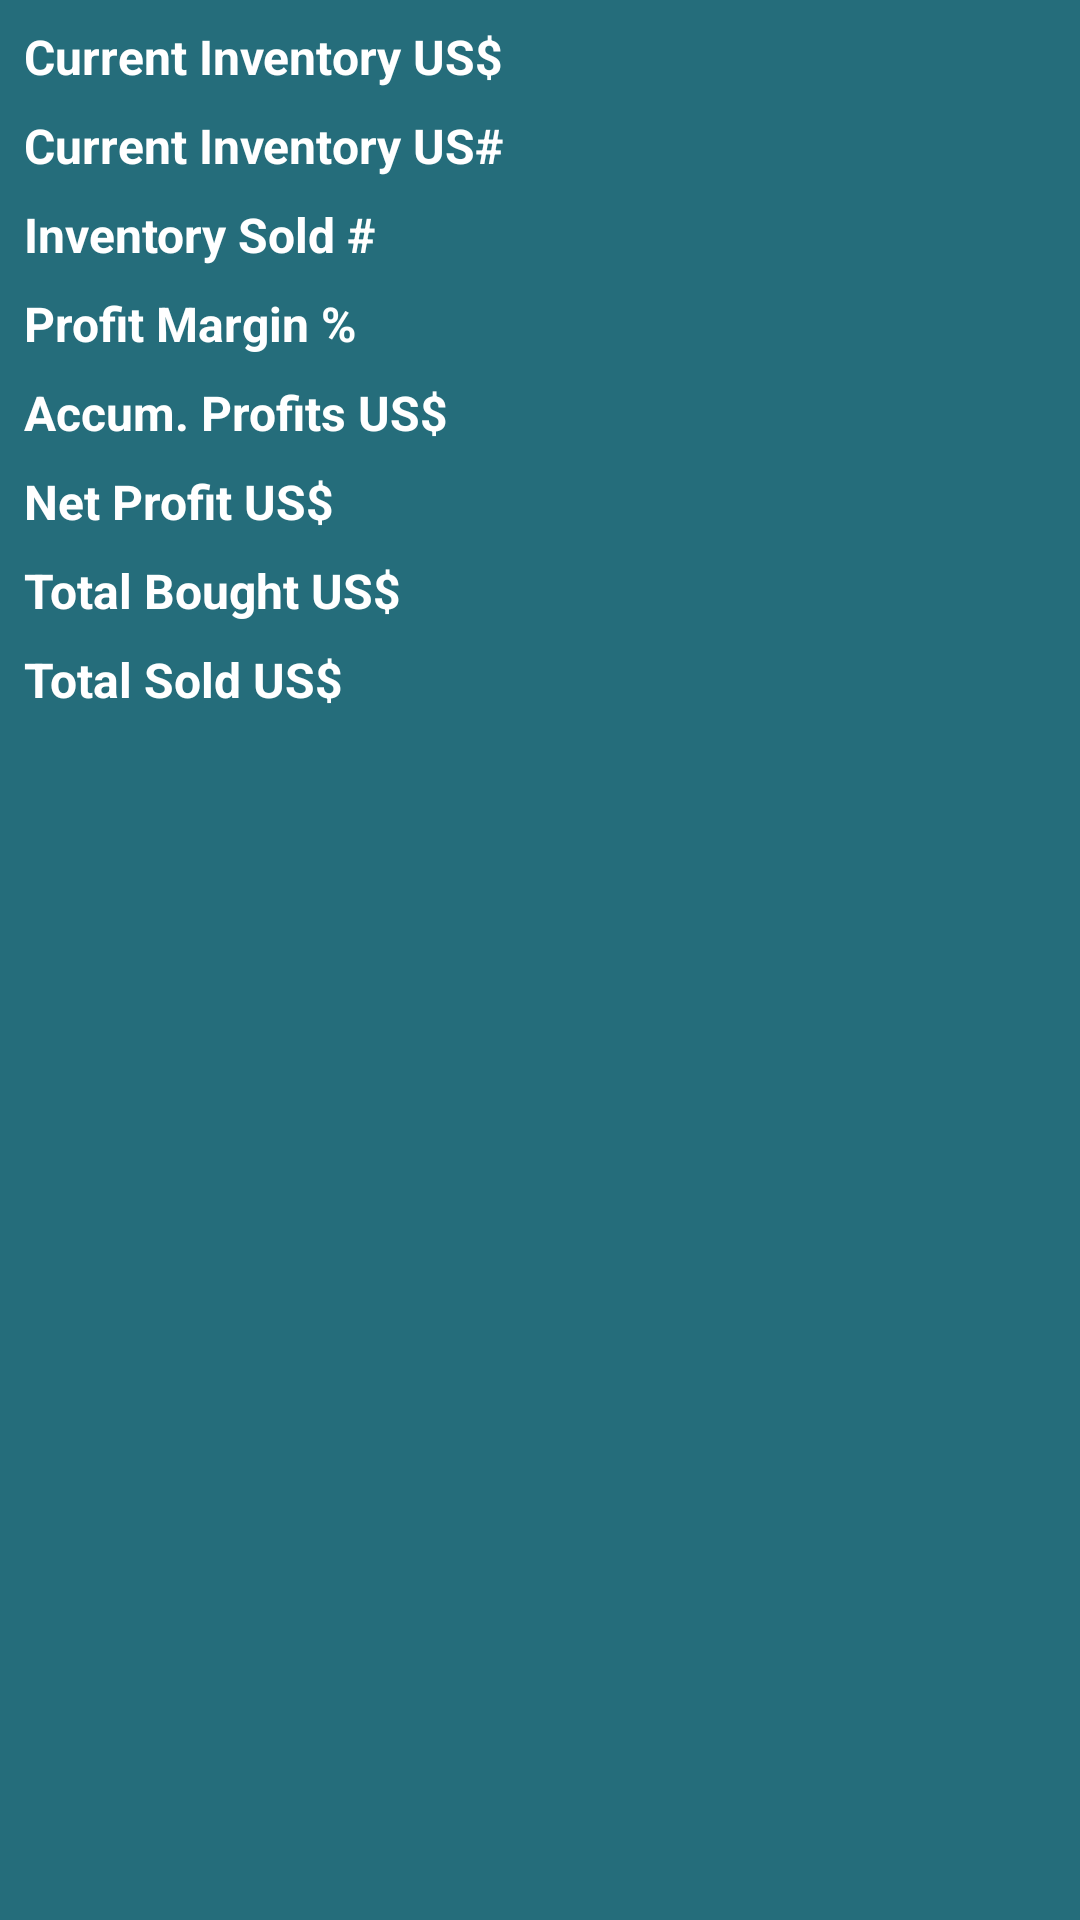

Write the Android layout XML for this screen, with the resource values it uses.
<!-- AndroidManifest.xml: application theme Theme.AppCompat.Light.NoActionBar -->
<!-- res/layout/fragment_summary.xml -->
<?xml version="1.0" encoding="utf-8"?>

<ScrollView xmlns:android="http://schemas.android.com/apk/res/android"
    xmlns:app="http://schemas.android.com/apk/res-auto"
    android:layout_width="match_parent"
    android:layout_height="wrap_content"
    android:background="@color/colorSummaryFragment">

    <androidx.constraintlayout.widget.ConstraintLayout
        android:layout_width="match_parent"
        android:layout_height="match_parent">

        <TextView
            android:id="@+id/textView"
            android:layout_width="wrap_content"
            android:layout_height="wrap_content"
            android:layout_marginStart="8dp"
            android:layout_marginLeft="8dp"
            android:layout_marginTop="8dp"
            android:text="@string/txt_view_current_us"
            android:textColor="@color/white"
            android:textSize="16sp"
            android:textStyle="bold"
            app:layout_constraintStart_toStartOf="parent"
            app:layout_constraintTop_toTopOf="parent" />


        <TextView
            android:id="@+id/viewCurrentUs"
            android:layout_width="wrap_content"
            android:layout_height="wrap_content"
            android:layout_marginEnd="8dp"
            android:layout_marginRight="8dp"
            android:textColor="@color/white"
            android:textSize="16sp"
            android:textStyle="bold"
            app:layout_constraintBottom_toBottomOf="@+id/textView"
            app:layout_constraintEnd_toEndOf="parent"
            app:layout_constraintTop_toTopOf="@+id/textView" />


        <TextView
            android:id="@+id/textView2"
            android:layout_width="wrap_content"
            android:layout_height="wrap_content"
            android:layout_marginTop="8dp"
            android:text="@string/txt_view_current_no"
            android:textColor="@color/white"
            android:textSize="16sp"
            android:textStyle="bold"
            app:layout_constraintStart_toStartOf="@+id/textView"
            app:layout_constraintTop_toBottomOf="@+id/textView" />

        <TextView
            android:id="@+id/viewCurrentNo"
            android:layout_width="wrap_content"
            android:layout_height="wrap_content"
            android:textColor="@color/white"
            android:textSize="16sp"
            android:textStyle="bold"
            app:layout_constraintBottom_toBottomOf="@+id/textView2"
            app:layout_constraintEnd_toEndOf="@+id/viewCurrentUs"
            app:layout_constraintTop_toTopOf="@+id/textView2" />

        <TextView
            android:id="@+id/textView3"
            android:layout_width="wrap_content"
            android:layout_height="wrap_content"
            android:layout_marginTop="8dp"
            android:text="@string/txt_view_inventory_sold"
            android:textColor="@color/white"
            android:textSize="16sp"
            android:textStyle="bold"
            app:layout_constraintStart_toStartOf="@+id/textView2"
            app:layout_constraintTop_toBottomOf="@+id/textView2" />

        <TextView
            android:id="@+id/viewInventorySold"
            android:layout_width="wrap_content"
            android:layout_height="wrap_content"
            android:textColor="@color/white"
            android:textSize="16sp"
            android:textStyle="bold"
            app:layout_constraintBottom_toBottomOf="@+id/textView3"
            app:layout_constraintEnd_toEndOf="@+id/viewCurrentNo"
            app:layout_constraintTop_toTopOf="@+id/textView3" />

        <TextView
            android:id="@+id/textView5"
            android:layout_width="wrap_content"
            android:layout_height="wrap_content"
            android:layout_marginTop="8dp"
            android:text="@string/txt_view_profit_margin"
            android:textColor="@color/white"
            android:textSize="16sp"
            android:textStyle="bold"
            app:layout_constraintStart_toStartOf="@+id/textView3"
            app:layout_constraintTop_toBottomOf="@+id/textView3" />

        <TextView
            android:id="@+id/viewProfitMargin"
            android:layout_width="wrap_content"
            android:layout_height="wrap_content"
            android:textColor="@color/white"
            android:textSize="16sp"
            android:textStyle="bold"
            app:layout_constraintBottom_toBottomOf="@+id/textView5"
            app:layout_constraintEnd_toEndOf="@+id/viewInventorySold"
            app:layout_constraintTop_toTopOf="@+id/textView5" />

        <TextView
            android:id="@+id/textView17"
            android:layout_width="wrap_content"
            android:layout_height="wrap_content"
            android:layout_marginTop="8dp"
            android:text="@string/txt_view_accum_profits_us"
            android:textColor="@color/white"
            android:textSize="16sp"
            android:textStyle="bold"
            app:layout_constraintStart_toStartOf="@+id/textView5"
            app:layout_constraintTop_toBottomOf="@+id/textView5" />

        <TextView
            android:id="@+id/viewAccumProfitsUs"
            android:layout_width="wrap_content"
            android:layout_height="wrap_content"
            android:textColor="@color/white"
            android:textSize="16sp"
            android:textStyle="bold"
            app:layout_constraintBottom_toBottomOf="@+id/textView17"
            app:layout_constraintEnd_toEndOf="@+id/viewProfitMargin"
            app:layout_constraintTop_toTopOf="@+id/textView17" />

        <TextView
            android:id="@+id/textView18"
            android:layout_width="wrap_content"
            android:layout_height="wrap_content"
            android:layout_marginTop="8dp"
            android:text="@string/txt_view_net_profit_us"
            android:textColor="@color/white"
            android:textSize="16sp"
            android:textStyle="bold"
            app:layout_constraintStart_toStartOf="@+id/textView17"
            app:layout_constraintTop_toBottomOf="@+id/textView17" />

        <TextView
            android:id="@+id/viewNetProfitUs"
            android:layout_width="wrap_content"
            android:layout_height="wrap_content"
            android:textColor="@color/white"
            android:textSize="16sp"
            android:textStyle="bold"
            app:layout_constraintBottom_toBottomOf="@+id/textView18"
            app:layout_constraintEnd_toEndOf="@+id/viewAccumProfitsUs"
            app:layout_constraintTop_toTopOf="@+id/textView18" />

        <TextView
            android:id="@+id/textView19"
            android:layout_width="wrap_content"
            android:layout_height="wrap_content"
            android:layout_marginTop="8dp"
            android:text="@string/txt_view_total_bought_us"
            android:textColor="@color/white"
            android:textSize="16sp"
            android:textStyle="bold"
            app:layout_constraintStart_toStartOf="@+id/textView18"
            app:layout_constraintTop_toBottomOf="@+id/textView18" />

        <TextView
            android:id="@+id/viewTotalBoughtUs"
            android:layout_width="wrap_content"
            android:layout_height="wrap_content"
            android:textColor="@color/white"
            android:textSize="16sp"
            android:textStyle="bold"
            app:layout_constraintBottom_toBottomOf="@+id/textView19"
            app:layout_constraintEnd_toEndOf="@+id/viewNetProfitUs"
            app:layout_constraintTop_toTopOf="@+id/textView19" />

        <TextView
            android:id="@+id/textView20"
            android:layout_width="wrap_content"
            android:layout_height="wrap_content"
            android:layout_marginTop="8dp"
            android:text="@string/txt_view_total_sold_us"
            android:textColor="@color/white"
            android:textSize="16sp"
            android:textStyle="bold"
            app:layout_constraintStart_toStartOf="@+id/textView19"
            app:layout_constraintTop_toBottomOf="@+id/textView19" />

        <TextView
            android:id="@+id/viewTotalSoldUs"
            android:layout_width="wrap_content"
            android:layout_height="wrap_content"
            android:textColor="@color/white"
            android:textSize="16sp"
            android:textStyle="bold"
            app:layout_constraintBottom_toBottomOf="@+id/textView20"
            app:layout_constraintEnd_toEndOf="@+id/viewTotalBoughtUs"
            app:layout_constraintTop_toTopOf="@+id/textView20" />

    </androidx.constraintlayout.widget.ConstraintLayout>


</ScrollView>
<!-- resources referenced by this layout -->
<resources>
  <color name="colorSummaryFragment">#256d7b</color>
  <string name="txt_view_accum_profits_us">Accum. Profits US$</string>
  <string name="txt_view_current_no">Current Inventory US#</string>
  <string name="txt_view_current_us">Current Inventory US$</string>
  <string name="txt_view_inventory_sold">Inventory Sold #</string>
  <string name="txt_view_net_profit_us">Net Profit US$</string>
  <string name="txt_view_profit_margin">Profit Margin %</string>
  <string name="txt_view_total_bought_us">Total Bought US$</string>
  <string name="txt_view_total_sold_us">Total Sold US$</string>
  <!-- not gathered from this repository: default colours our renderer supplied (Android Studio template values) -->
  <color name="white">#FFFFFFFF</color>
</resources>
